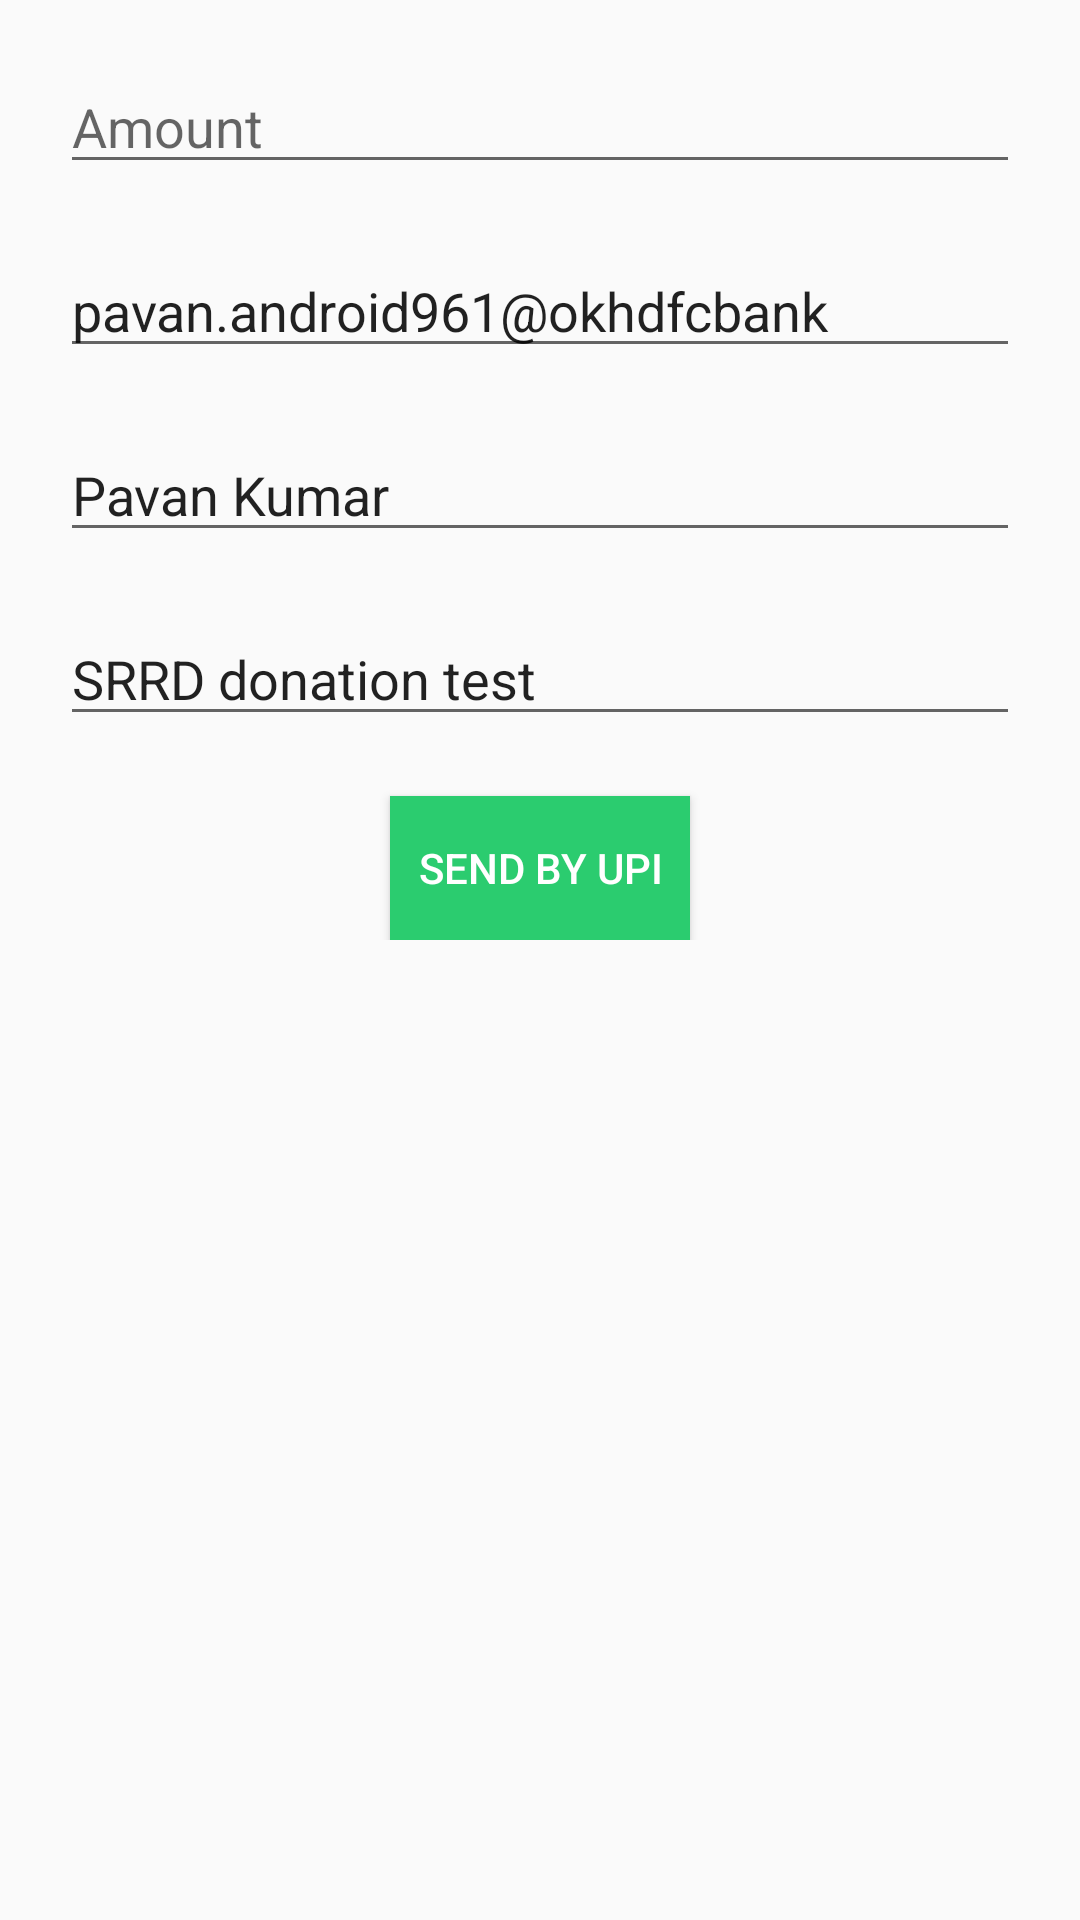

Layout XML and referenced resources for this Android screen:
<!-- AndroidManifest.xml: application theme AppTheme -->
<!-- res/layout/activity_donation.xml -->
<?xml version="1.0" encoding="utf-8"?>
<RelativeLayout
    xmlns:android="http://schemas.android.com/apk/res/android"
    xmlns:tools="http://schemas.android.com/tools"
    android:layout_width="match_parent"
    android:layout_height="match_parent"
    tools:context="com.example.srrd.Donation.DonationActivity">
<ScrollView
    android:layout_width="match_parent"
    android:layout_height="wrap_content">
    <RelativeLayout
        android:layout_width="match_parent"
        android:layout_height="wrap_content">
    <EditText
        android:layout_width="match_parent"
        android:layout_height="wrap_content"
        android:hint="Amount"
        android:layout_marginLeft="20dp"
        android:layout_marginRight="20dp"
        android:layout_marginTop="20dp"
        android:id="@+id/amount_et"
        android:inputType="number"/>

    <EditText
        android:layout_width="match_parent"
        android:layout_height="wrap_content"
        android:hint="UPI ID"
        android:layout_marginLeft="20dp"
        android:layout_marginRight="20dp"
        android:layout_marginTop="20dp"
        android:id="@+id/upi_id"
        android:layout_below="@+id/amount_et"
        android:text="pavan.android961@okhdfcbank"/>

    <EditText
        android:layout_width="match_parent"
        android:layout_height="wrap_content"
        android:hint="Name"
        android:layout_marginLeft="20dp"
        android:layout_marginRight="20dp"
        android:layout_marginTop="20dp"
        android:id="@+id/name"
        android:layout_below="@+id/upi_id"
        android:text="Pavan Kumar"/>

    <EditText
        android:layout_width="match_parent"
        android:layout_height="wrap_content"
        android:hint="Note"
        android:layout_marginLeft="20dp"
        android:layout_marginRight="20dp"
        android:layout_marginTop="20dp"
        android:id="@+id/note"
        android:layout_below="@+id/name"
        android:text="SRRD donation test"/>

    <Button
        android:layout_width="100dp"
        android:layout_height="wrap_content"
        android:background="@color/colorPrimary"
        android:textColor="#fff"
        android:id="@+id/send"
        android:layout_below="@+id/note"
        android:layout_marginTop="20dp"
        android:layout_centerHorizontal="true"
        android:text="send by upi"/>
    </RelativeLayout>
</ScrollView>
</RelativeLayout>
<!-- resources referenced by this layout -->
<resources>
  <color name="colorPrimary">#2BCC6F</color>
  <style name="AppTheme" parent="Theme.AppCompat.Light.DarkActionBar">
          
          <item name="colorPrimary">@color/colorPrimary</item>
          <item name="colorPrimaryDark">@color/colorPrimaryDark</item>
          <item name="colorAccent">@color/colorAccent</item>
      </style>
  <color name="colorPrimaryDark">#F5257A23</color>
  <color name="colorAccent">#FF402D</color>
</resources>
